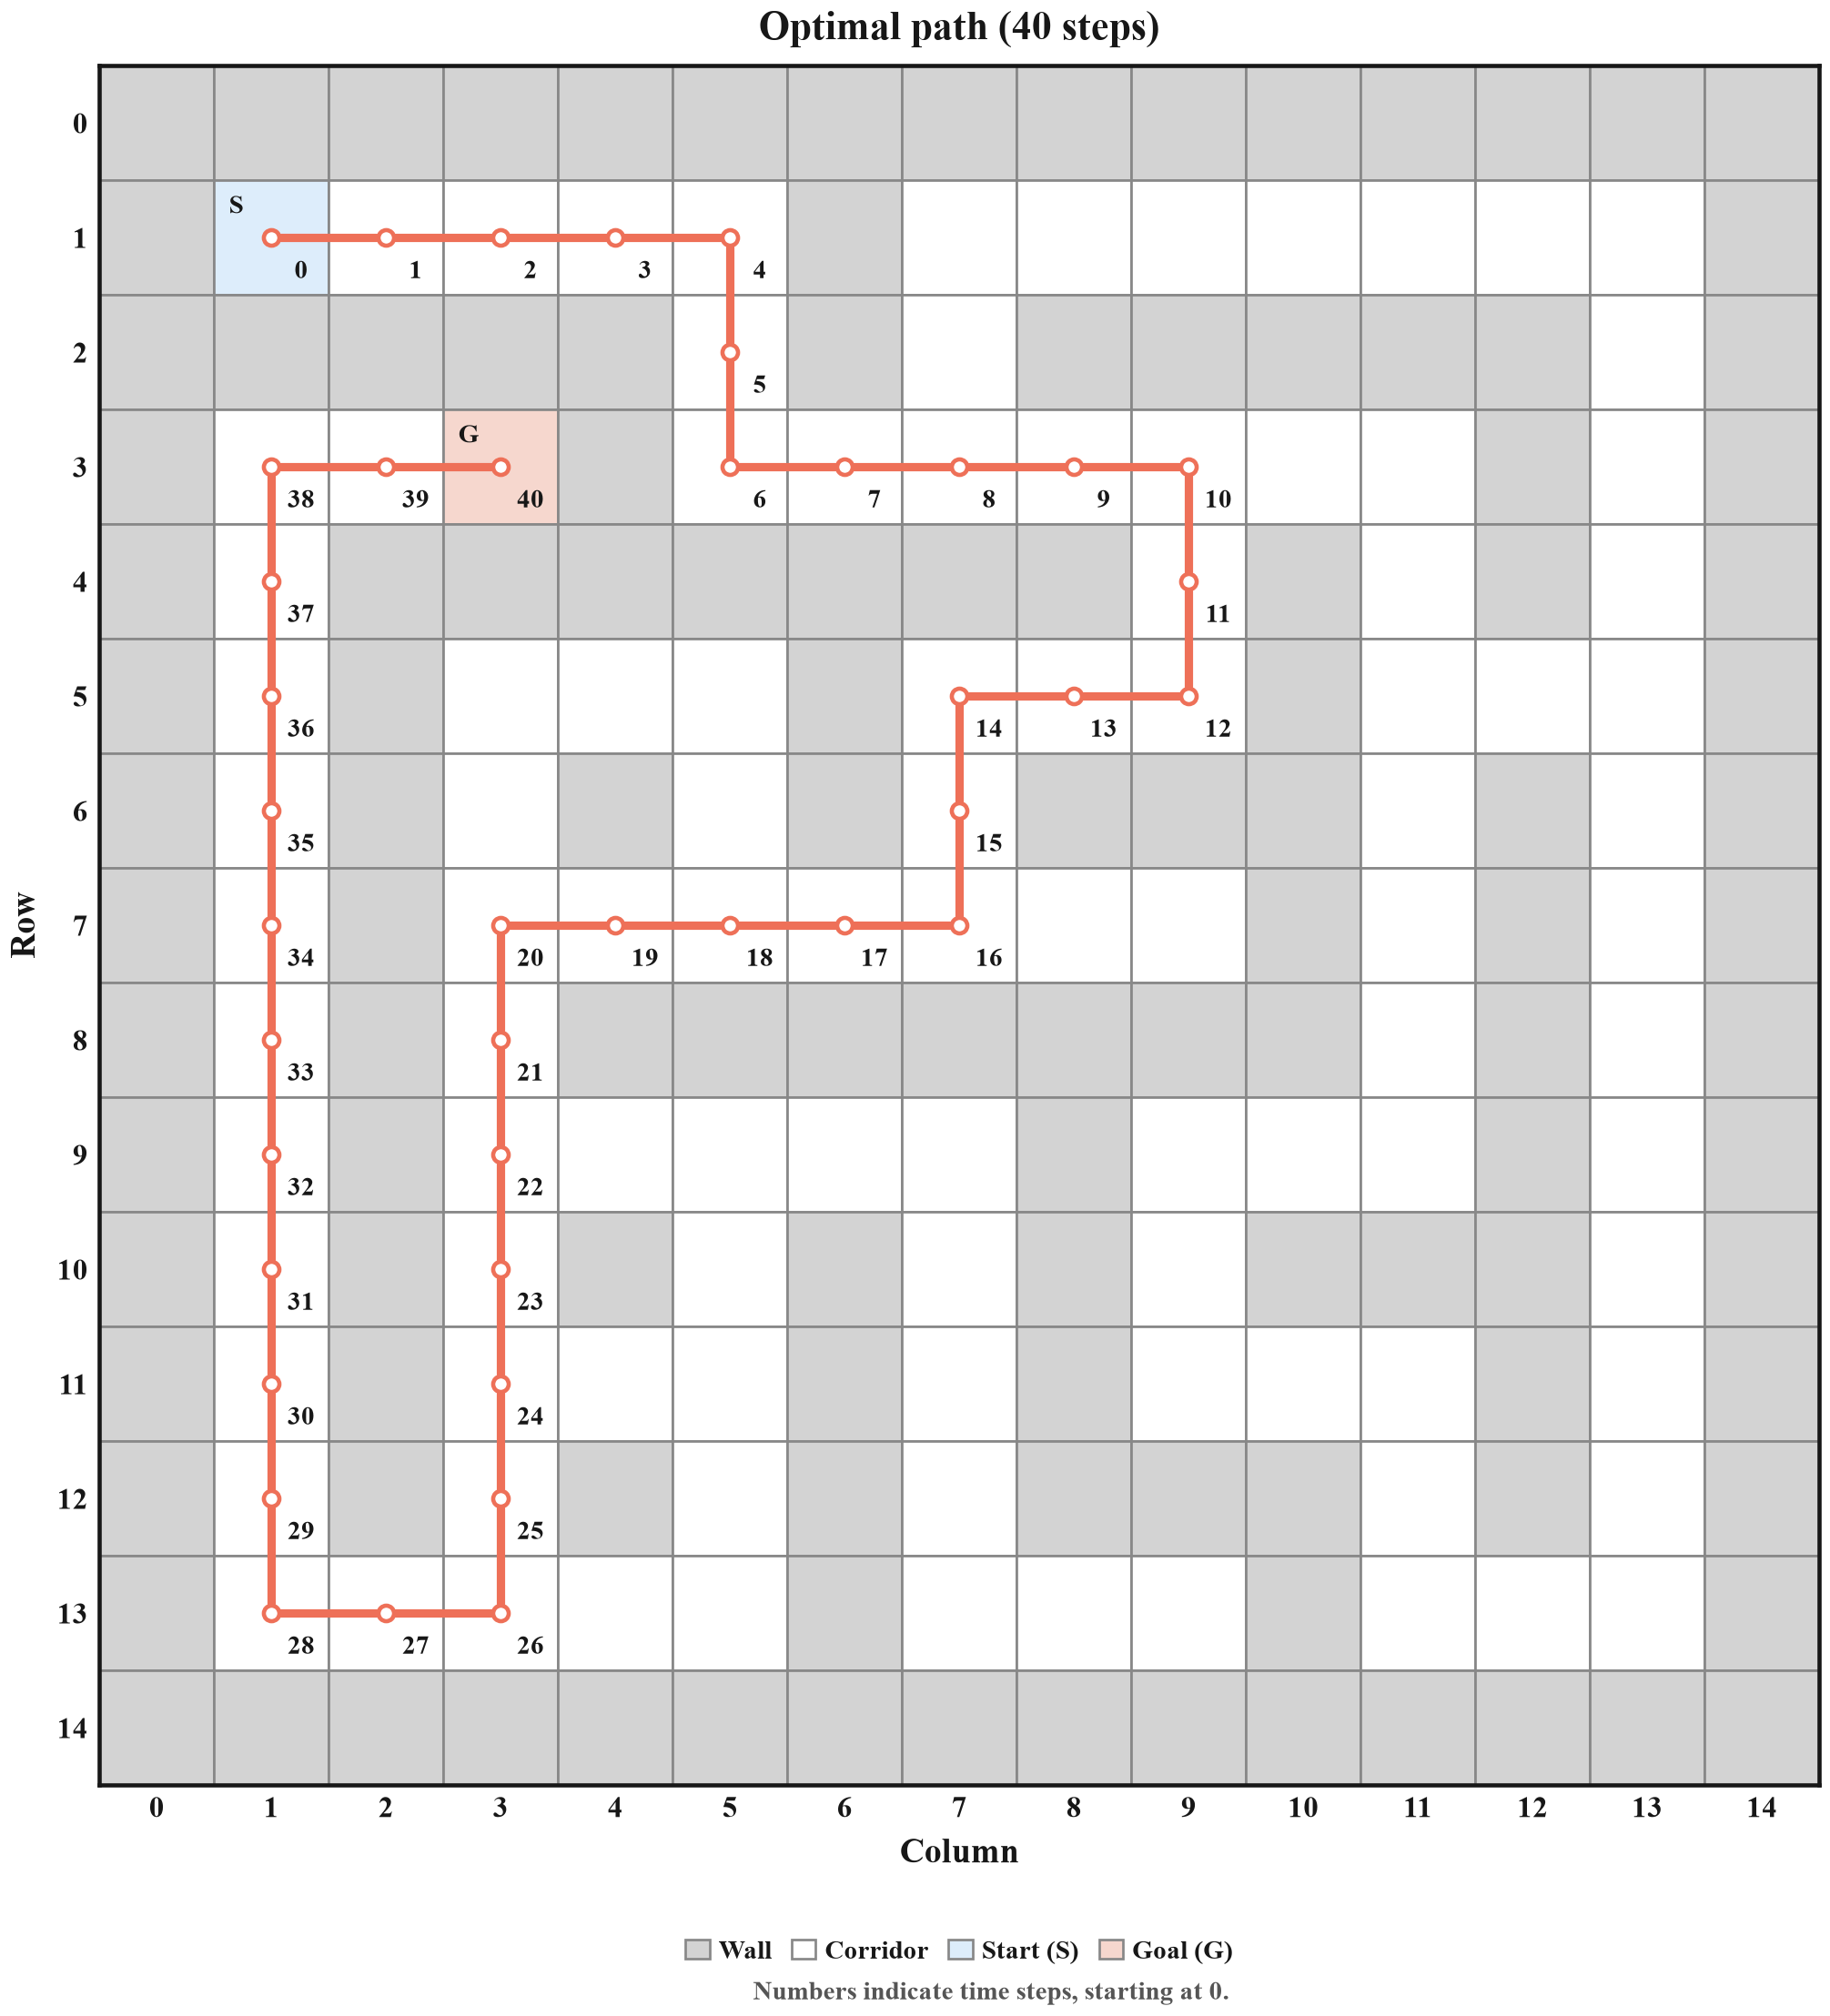

Source data for this figure (header and first rows):
step, row, col, dr, dc, reward
0, 1, 1, 0, 1, -1.0
1, 1, 2, 0, 1, -1.0
2, 1, 3, 0, 1, -1.0
3, 1, 4, 0, 1, -1.0
4, 1, 5, 1, 0, -1.0
5, 2, 5, 1, 0, -1.0
6, 3, 5, 0, 1, -1.0
7, 3, 6, 0, 1, -1.0
8, 3, 7, 0, 1, -1.0
9, 3, 8, 0, 1, -1.0
10, 3, 9, 1, 0, -1.0
11, 4, 9, 1, 0, -1.0
12, 5, 9, 0, -1, -1.0
13, 5, 8, 0, -1, -1.0
14, 5, 7, 1, 0, -1.0
15, 6, 7, 1, 0, -1.0
16, 7, 7, 0, -1, -1.0
17, 7, 6, 0, -1, -1.0
18, 7, 5, 0, -1, -1.0
19, 7, 4, 0, -1, -1.0
20, 7, 3, 1, 0, -1.0
21, 8, 3, 1, 0, -1.0
22, 9, 3, 1, 0, -1.0
23, 10, 3, 1, 0, -1.0
24, 11, 3, 1, 0, -1.0
25, 12, 3, 1, 0, -1.0
26, 13, 3, 0, -1, -1.0
27, 13, 2, 0, -1, -1.0
28, 13, 1, -1, 0, -1.0
29, 12, 1, -1, 0, -1.0
30, 11, 1, -1, 0, -1.0
31, 10, 1, -1, 0, -1.0
32, 9, 1, -1, 0, -1.0
33, 8, 1, -1, 0, -1.0
34, 7, 1, -1, 0, -1.0
35, 6, 1, -1, 0, -1.0
36, 5, 1, -1, 0, -1.0
37, 4, 1, -1, 0, -1.0
38, 3, 1, 0, 1, -1.0
39, 3, 2, 0, 1, -1.0
40, 3, 3, , , 
